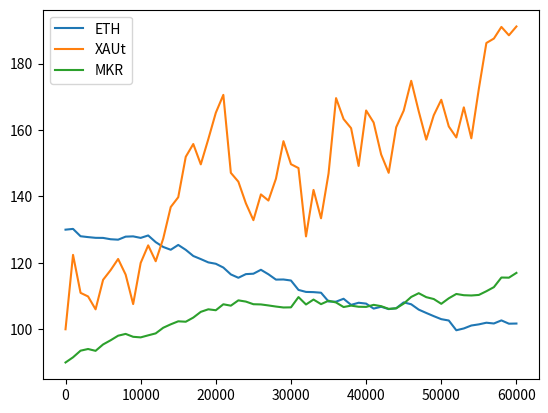

Generate this figure with matplotlib: (Note: this script raises an exception after producing the figure.)
import pandas as pd
import numpy as np
import matplotlib.pyplot as plt

def generate_bitcoin_prices(start_price, drift_mean, drift_std, noise_std, num_samples):
    """
    Generates synthetic Bitcoin price data using random walk with drift and a tendency to decline.

    Parameters:
        start_price (float): Initial price of Bitcoin.
        drift_mean (float): Mean drift rate (negative for decline).
        drift_std (float): Standard deviation of drift rate.
        noise_std (float): Standard deviation of the noise.
        num_samples (int): Number of samples to generate.

    Returns:
        numpy.ndarray: Array of Bitcoin prices.
    """
    # Generate drift values with negative mean for decline
    drift_values = np.random.normal(drift_mean, drift_std, num_samples)

    # Initialize prices array
    prices = np.zeros(num_samples)
    prices[0] = start_price

    # Generate prices
    for i in range(1, num_samples):
        prices[i] = max(prices[i - 1] + drift_values[i - 1] + np.random.normal(0, noise_std), 0)  # Ensure non-negative prices

    return prices

start_price = 100  # Initial price of Bitcoin
drift_mean = 0.1   # Mean drift rate
drift_std = 0.2    # Standard deviation of drift rate
noise_std = 1     # Standard deviation of the noise
num_samples = 61   # Number of samples (60 months = 5 years)

# Generate Bitcoin prices
MKR_prices = generate_bitcoin_prices(start_price = 90, drift_mean=0.6, drift_std=0.2, noise_std=noise_std, num_samples=num_samples)
XAUT_prices = generate_bitcoin_prices(start_price = 100, drift_mean=0, drift_std=0, noise_std=10, num_samples=num_samples)
ETH_prices = generate_bitcoin_prices(start_price = 130, drift_mean=-0.5, drift_std=0.2, noise_std=noise_std, num_samples=num_samples)

# Generate the array with increasing values
time_ms = np.arange(0, num_samples * 1000, 1000)

df = pd.DataFrame({
    "time_ms": time_ms,
    "ETH": ETH_prices,
    "XAUt": XAUT_prices,
    "MKR": MKR_prices,
})

plt.plot(df["time_ms"], df['ETH'], label="ETH")
plt.plot(df["time_ms"], df['XAUt'], label="XAUt")
plt.plot(df["time_ms"], df['MKR'], label="MKR")

# Add a legend
plt.legend()

# Show the plot
plt.show()
# Write the DataFrame to a CSV file
df.to_csv('./oracle/web_app/scenario.csv', index=False)